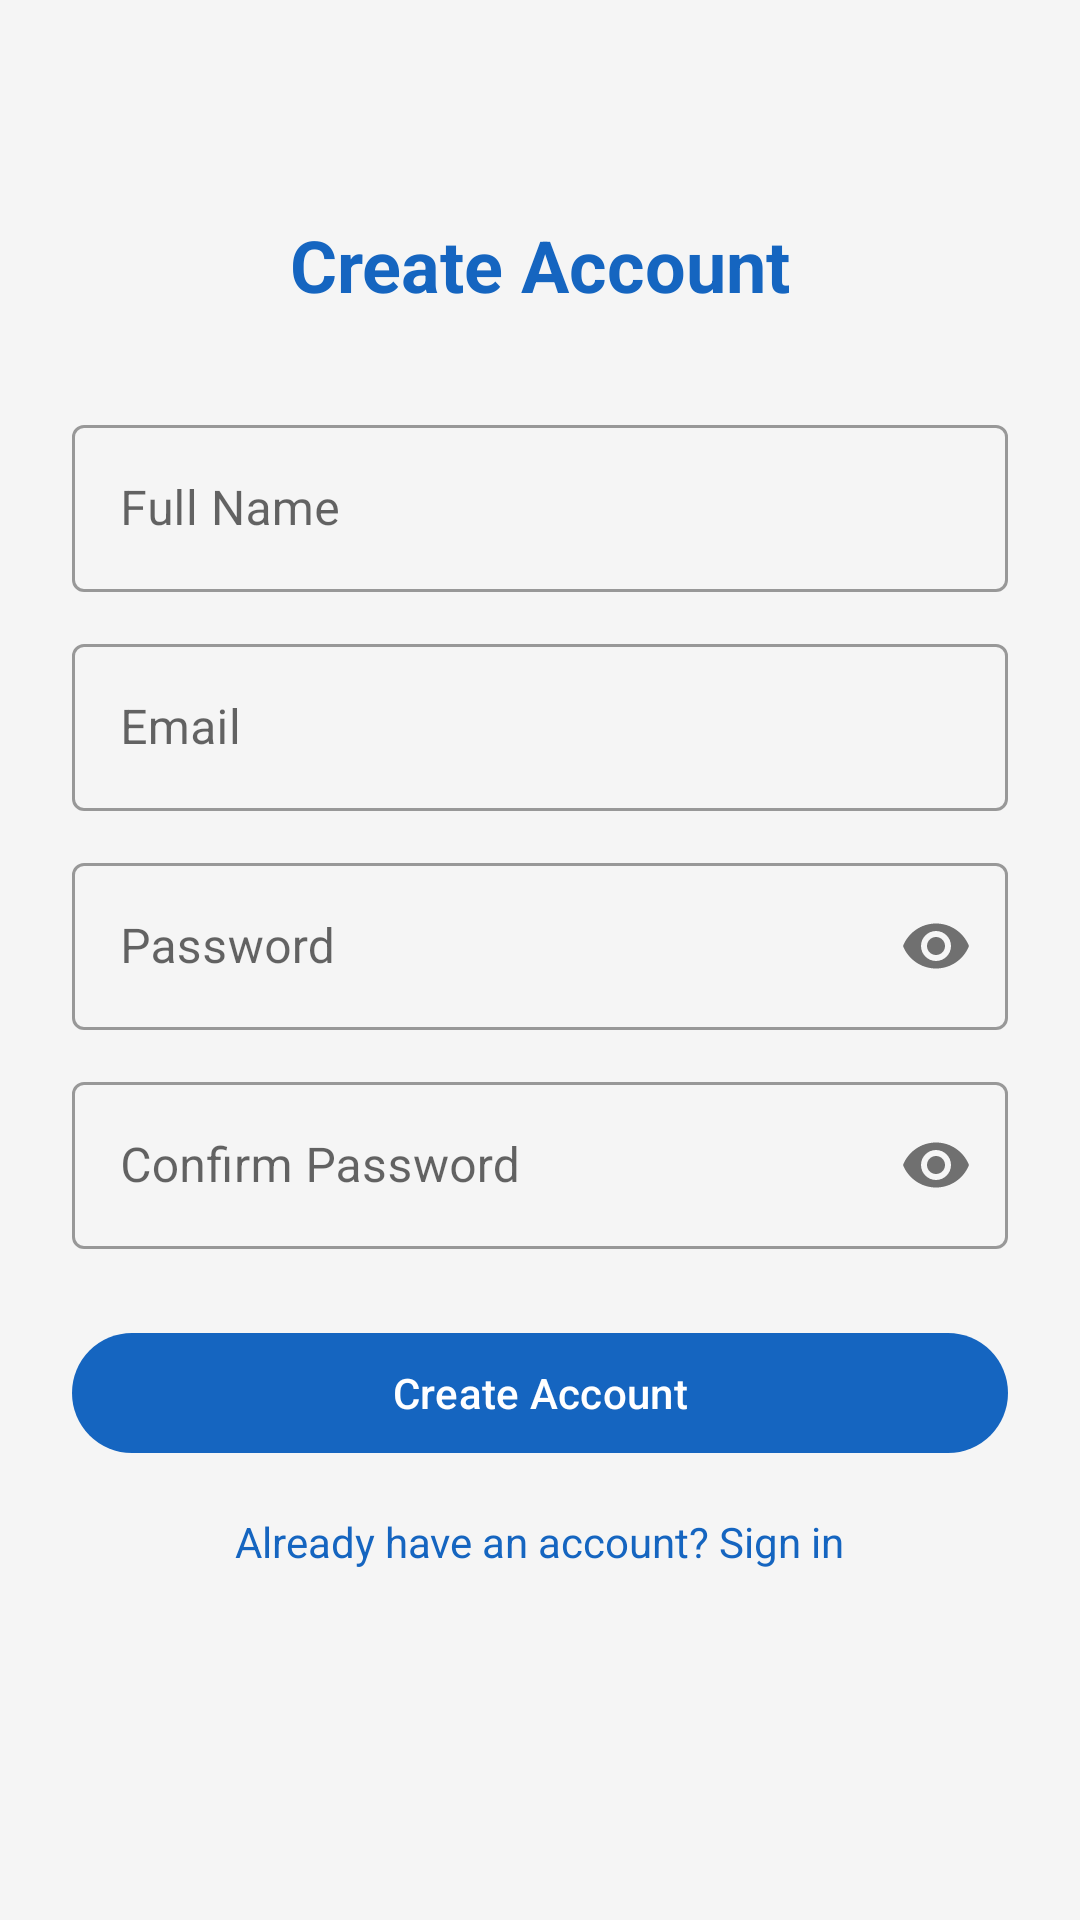

This screen was rendered from an Android layout file. Write that file and the resources it references.
<!-- AndroidManifest.xml: application theme Theme.LostFoundFICT -->
<!-- res/layout/fragment_register.xml -->
<?xml version="1.0" encoding="utf-8"?>
<ScrollView xmlns:android="http://schemas.android.com/apk/res/android"
    xmlns:app="http://schemas.android.com/apk/res-auto"
    android:layout_width="match_parent"
    android:layout_height="match_parent"
    android:fillViewport="true">

    <androidx.constraintlayout.widget.ConstraintLayout
        android:layout_width="match_parent"
        android:layout_height="wrap_content"
        android:padding="24dp">

        <TextView
            android:id="@+id/tvTitle"
            android:layout_width="wrap_content"
            android:layout_height="wrap_content"
            android:text="@string/register_title"
            android:textSize="24sp"
            android:textStyle="bold"
            android:textColor="?attr/colorPrimary"
            android:layout_marginTop="48dp"
            app:layout_constraintTop_toTopOf="parent"
            app:layout_constraintStart_toStartOf="parent"
            app:layout_constraintEnd_toEndOf="parent"/>

        <com.google.android.material.textfield.TextInputLayout
            android:id="@+id/tilName"
            style="@style/Widget.MaterialComponents.TextInputLayout.OutlinedBox"
            android:layout_width="0dp"
            android:layout_height="wrap_content"
            android:hint="@string/hint_name"
            android:layout_marginTop="32dp"
            app:layout_constraintTop_toBottomOf="@id/tvTitle"
            app:layout_constraintStart_toStartOf="parent"
            app:layout_constraintEnd_toEndOf="parent">
            <com.google.android.material.textfield.TextInputEditText
                android:id="@+id/etName"
                android:layout_width="match_parent"
                android:layout_height="wrap_content"
                android:inputType="textPersonName"/>
        </com.google.android.material.textfield.TextInputLayout>

        <com.google.android.material.textfield.TextInputLayout
            android:id="@+id/tilEmail"
            style="@style/Widget.MaterialComponents.TextInputLayout.OutlinedBox"
            android:layout_width="0dp"
            android:layout_height="wrap_content"
            android:hint="@string/hint_email"
            android:layout_marginTop="12dp"
            app:layout_constraintTop_toBottomOf="@id/tilName"
            app:layout_constraintStart_toStartOf="parent"
            app:layout_constraintEnd_toEndOf="parent">
            <com.google.android.material.textfield.TextInputEditText
                android:id="@+id/etEmail"
                android:layout_width="match_parent"
                android:layout_height="wrap_content"
                android:inputType="textEmailAddress"/>
        </com.google.android.material.textfield.TextInputLayout>

        <com.google.android.material.textfield.TextInputLayout
            android:id="@+id/tilPassword"
            style="@style/Widget.MaterialComponents.TextInputLayout.OutlinedBox"
            android:layout_width="0dp"
            android:layout_height="wrap_content"
            android:hint="@string/hint_password"
            app:passwordToggleEnabled="true"
            android:layout_marginTop="12dp"
            app:layout_constraintTop_toBottomOf="@id/tilEmail"
            app:layout_constraintStart_toStartOf="parent"
            app:layout_constraintEnd_toEndOf="parent">
            <com.google.android.material.textfield.TextInputEditText
                android:id="@+id/etPassword"
                android:layout_width="match_parent"
                android:layout_height="wrap_content"
                android:inputType="textPassword"/>
        </com.google.android.material.textfield.TextInputLayout>

        <com.google.android.material.textfield.TextInputLayout
            android:id="@+id/tilConfirmPassword"
            style="@style/Widget.MaterialComponents.TextInputLayout.OutlinedBox"
            android:layout_width="0dp"
            android:layout_height="wrap_content"
            android:hint="@string/hint_confirm_password"
            app:passwordToggleEnabled="true"
            android:layout_marginTop="12dp"
            app:layout_constraintTop_toBottomOf="@id/tilPassword"
            app:layout_constraintStart_toStartOf="parent"
            app:layout_constraintEnd_toEndOf="parent">
            <com.google.android.material.textfield.TextInputEditText
                android:id="@+id/etConfirmPassword"
                android:layout_width="match_parent"
                android:layout_height="wrap_content"
                android:inputType="textPassword"/>
        </com.google.android.material.textfield.TextInputLayout>

        <com.google.android.material.button.MaterialButton
            android:id="@+id/btnRegister"
            android:layout_width="0dp"
            android:layout_height="wrap_content"
            android:text="@string/btn_register"
            android:layout_marginTop="24dp"
            app:layout_constraintTop_toBottomOf="@id/tilConfirmPassword"
            app:layout_constraintStart_toStartOf="parent"
            app:layout_constraintEnd_toEndOf="parent"/>

        <ProgressBar
            android:id="@+id/progressBar"
            android:layout_width="wrap_content"
            android:layout_height="wrap_content"
            android:visibility="gone"
            android:layout_marginTop="12dp"
            app:layout_constraintTop_toBottomOf="@id/btnRegister"
            app:layout_constraintStart_toStartOf="parent"
            app:layout_constraintEnd_toEndOf="parent"/>

        <TextView
            android:id="@+id/tvLogin"
            android:layout_width="wrap_content"
            android:layout_height="wrap_content"
            android:text="@string/tv_go_to_login"
            android:textColor="?attr/colorPrimary"
            android:clickable="true"
            android:focusable="true"
            android:layout_marginTop="16dp"
            android:layout_marginBottom="24dp"
            app:layout_constraintTop_toBottomOf="@id/progressBar"
            app:layout_constraintStart_toStartOf="parent"
            app:layout_constraintEnd_toEndOf="parent"/>

    </androidx.constraintlayout.widget.ConstraintLayout>
</ScrollView>
<!-- resources referenced by this layout -->
<resources>
  <string name="btn_register">Create Account</string>
  <string name="hint_confirm_password">Confirm Password</string>
  <string name="hint_email">Email</string>
  <string name="hint_name">Full Name</string>
  <string name="hint_password">Password</string>
  <string name="register_title">Create Account</string>
  <string name="tv_go_to_login">Already have an account? Sign in</string>
  <style name="Theme.LostFoundFICT" parent="Base.Theme.LostFoundFICT" />
  <style name="Base.Theme.LostFoundFICT" parent="Theme.Material3.DayNight.NoActionBar">
          <item name="colorPrimary">#1565C0</item>
          <item name="colorPrimaryVariant">#42A5F5</item>
          <item name="colorOnPrimary">#FFFFFF</item>
          <item name="colorSecondary">#43A047</item>
          <item name="colorOnSecondary">#FFFFFF</item>
          <item name="android:windowBackground">@color/background_light</item>
          <item name="colorSurface">#FFFFFF</item>
          <item name="colorOnSurface">#000000</item>
      </style>
  <color name="background_light">#F5F5F5</color>
</resources>
